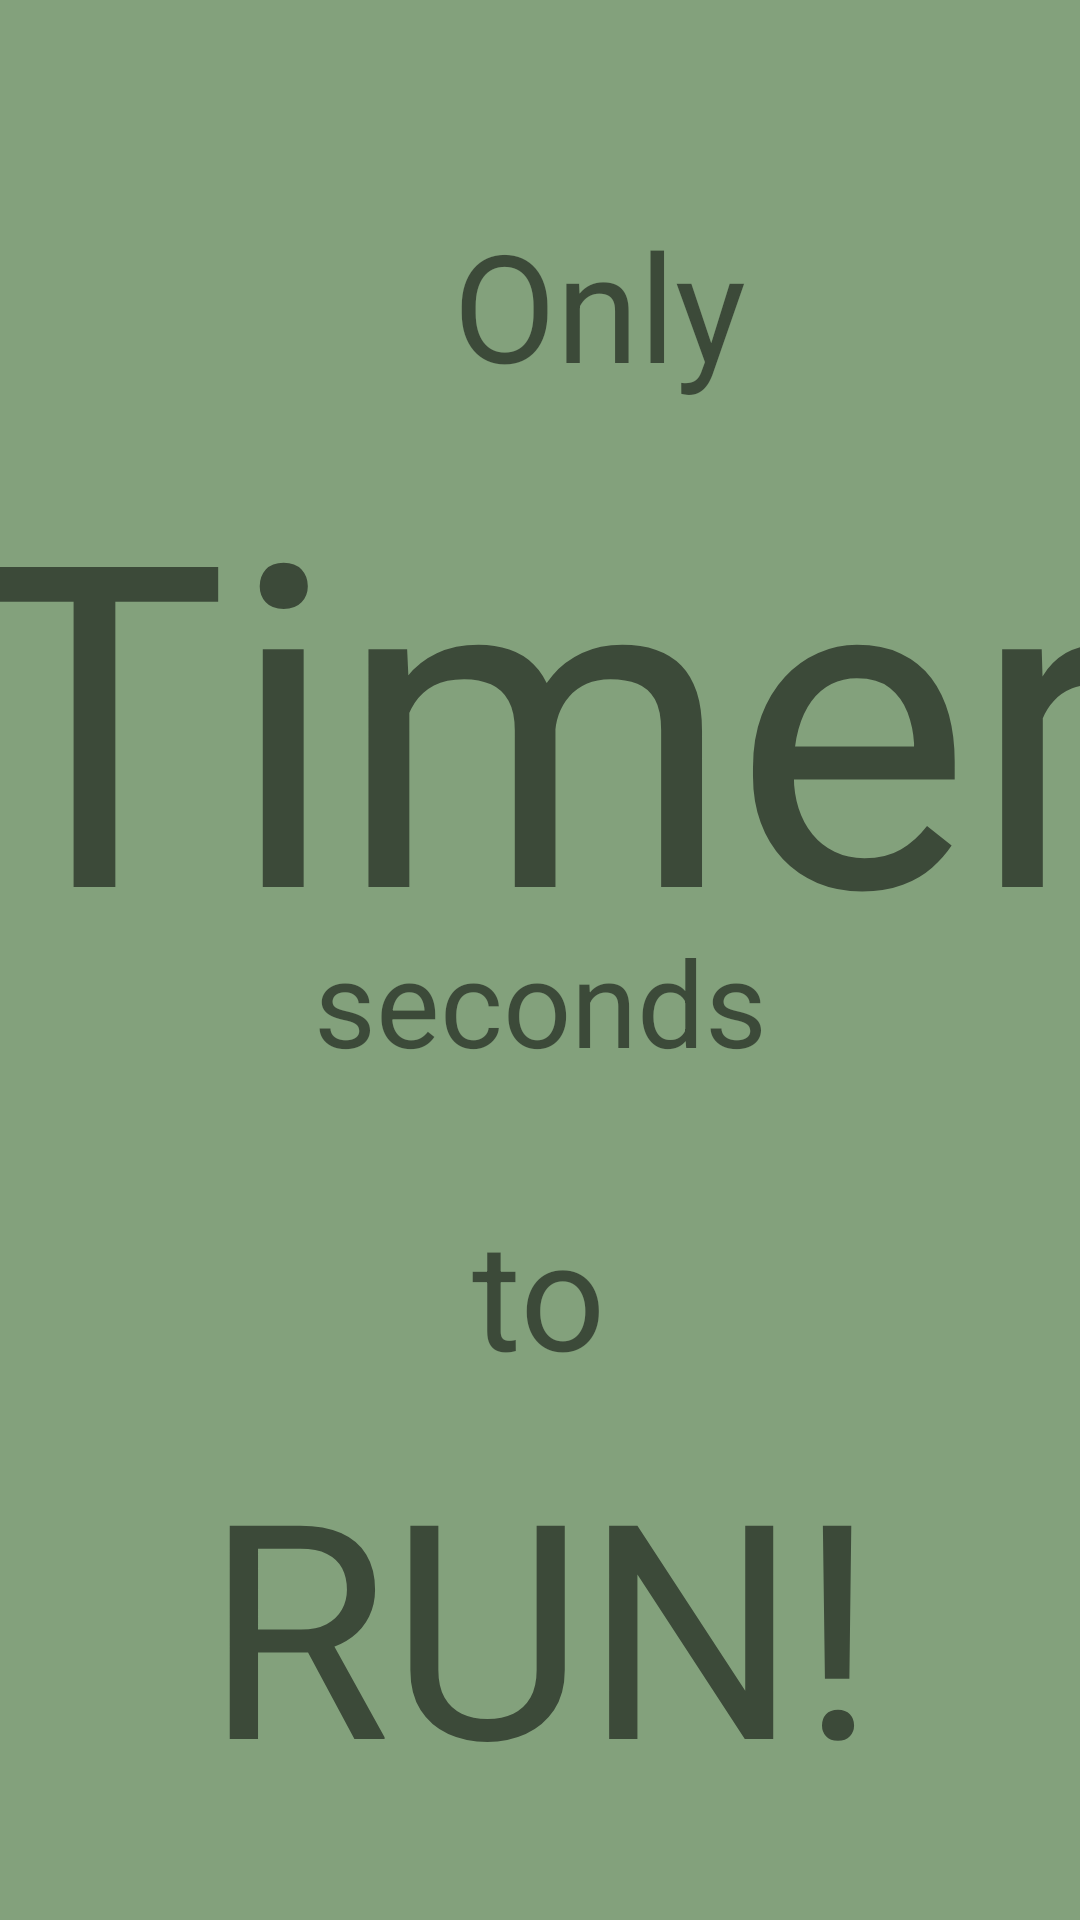

The Android layout XML behind this screen, and the referenced resources:
<!-- AndroidManifest.xml: application theme AppTheme -->
<!-- res/layout/activity_count_down_hide.xml -->
<?xml version="1.0" encoding="utf-8"?>
<androidx.constraintlayout.widget.ConstraintLayout xmlns:android="http://schemas.android.com/apk/res/android"
    xmlns:app="http://schemas.android.com/apk/res-auto"
    xmlns:tools="http://schemas.android.com/tools"
    android:layout_width="match_parent"
    android:layout_height="match_parent"
    android:background="#83A17C"
    tools:context=".CountDownActivityHide">

    <TextView
        android:id="@+id/Tv_Timer2"
        android:layout_width="412dp"
        android:layout_height="170dp"
        android:gravity="center_horizontal"
        android:text="Timer"
        android:textSize="150sp"
        app:layout_constraintEnd_toEndOf="parent"
        app:layout_constraintStart_toStartOf="parent"
        app:layout_constraintTop_toBottomOf="@+id/Tv_Only" />

    <TextView
        android:id="@+id/Tv_Only"
        android:layout_width="108dp"
        android:layout_height="69dp"
        android:layout_marginStart="151dp"
        android:layout_marginLeft="151dp"
        android:layout_marginTop="68dp"
        android:layout_marginEnd="152dp"
        android:layout_marginRight="152dp"
        android:text="Only"
        android:textSize="50sp"
        app:layout_constraintEnd_toEndOf="parent"
        app:layout_constraintHorizontal_bias="0.0"
        app:layout_constraintStart_toStartOf="parent"
        app:layout_constraintTop_toTopOf="parent" />

    <TextView
        android:id="@+id/Tv_seconds"
        android:layout_width="wrap_content"
        android:layout_height="wrap_content"
        android:layout_marginStart="130dp"
        android:layout_marginLeft="130dp"
        android:layout_marginEnd="130dp"
        android:layout_marginRight="130dp"
        android:text="seconds"
        android:textSize="40sp"
        app:layout_constraintEnd_toEndOf="parent"
        app:layout_constraintStart_toStartOf="parent"
        app:layout_constraintTop_toBottomOf="@+id/Tv_Timer2" />

    <TextView
        android:id="@+id/Tv_beforethe"
        android:layout_width="wrap_content"
        android:layout_height="wrap_content"
        android:layout_marginStart="105dp"
        android:layout_marginLeft="105dp"
        android:layout_marginTop="37dp"
        android:layout_marginEnd="106dp"
        android:layout_marginRight="106dp"
        android:text="to"
        android:textSize="50sp"
        app:layout_constraintEnd_toEndOf="parent"
        app:layout_constraintStart_toStartOf="parent"
        app:layout_constraintTop_toBottomOf="@+id/Tv_seconds" />

    <TextView
        android:id="@+id/Tv_HUNT"
        android:layout_width="wrap_content"
        android:layout_height="wrap_content"
        android:layout_marginStart="72dp"
        android:layout_marginLeft="72dp"
        android:layout_marginTop="10dp"
        android:layout_marginEnd="72dp"
        android:layout_marginRight="72dp"
        android:text="RUN!"
        android:textSize="100sp"
        app:layout_constraintEnd_toEndOf="parent"
        app:layout_constraintStart_toStartOf="parent"
        app:layout_constraintTop_toBottomOf="@+id/Tv_beforethe" />
</androidx.constraintlayout.widget.ConstraintLayout>
<!-- resources referenced by this layout -->
<resources>
  <style name="AppTheme" parent="Theme.AppCompat.Light.DarkActionBar">
          
          <item name="colorPrimary">@color/colorAccent</item>
          <item name="colorPrimaryDark">#1C271A</item>
          <item name="colorAccent">#000000</item>
      </style>
  <color name="colorAccent">#53734c</color>
</resources>
